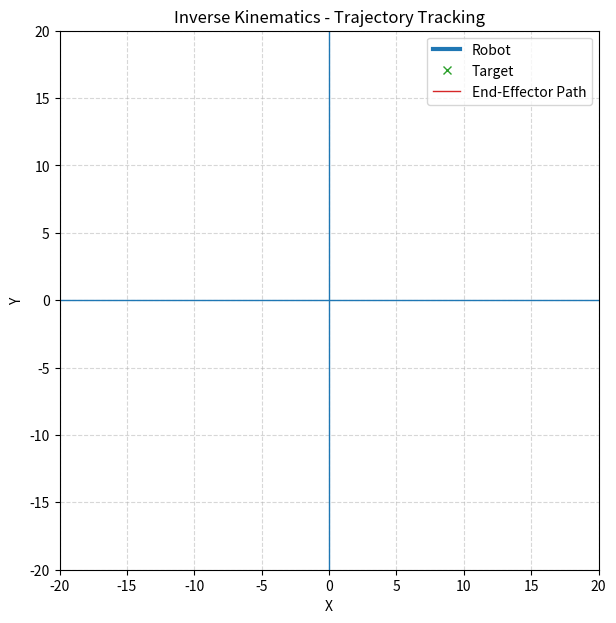

Recreate this plot in Python.
import numpy as np
import matplotlib.pyplot as plt
from matplotlib.animation import FuncAnimation

def run_inverse():

    # Panjang link
    L1, L2, L3 = 8, 6, 4

    # Waktu
    t = np.linspace(0, 2*np.pi, 1000)

    # Target trajectory
    x_traj = 10*np.sin(2*t)
    y_traj = 8*np.cos(3*t)

    # Figure
    fig, ax = plt.subplots(figsize=(7,7))

    ax.set_xlim(-20, 20)
    ax.set_ylim(-20, 20)
    ax.set_aspect('equal')

    # Axis & grid
    ax.set_xlabel("X")
    ax.set_ylabel("Y")
    ax.set_title("Inverse Kinematics - Trajectory Tracking")
    ax.grid(True, linestyle='--', alpha=0.5)

    # Garis sumbu
    ax.axhline(0, linewidth=1)
    ax.axvline(0, linewidth=1)

    # Plot elemen
    line, = ax.plot([], [], lw=3, label="Robot")
    joints, = ax.plot([], [], 'o')

    target_plot, = ax.plot([], [], 'x', label="Target")
    traj, = ax.plot([], [], lw=1, label="End-Effector Path")

    ax.legend()

    # 🔥 Info kanan bawah
    info_text = ax.text(
        0.98, 0.02, '',
        transform=ax.transAxes,
        fontsize=10,
        color='black',
        ha='right',
        va='bottom',
        bbox=dict(facecolor='white', alpha=0.7)
    )

    x_hist, y_hist = [], []

    def update(i):

        x = x_traj[i]
        y = y_traj[i]

        phi = 0.5*np.sin(i*0.02)

        # ================= IK =================
        xw = x - L3*np.cos(phi)
        yw = y - L3*np.sin(phi)

        D = (xw**2 + yw**2 - L1**2 - L2**2)/(2*L1*L2)
        D = np.clip(D, -1, 1)

        theta2 = np.arccos(D)

        theta1 = np.arctan2(yw, xw) - np.arctan2(
            L2*np.sin(theta2),
            L1 + L2*np.cos(theta2)
        )

        theta3 = phi - theta1 - theta2

        # ================= FK (validasi) =================
        x1 = L1*np.cos(theta1)
        y1 = L1*np.sin(theta1)

        x2 = x1 + L2*np.cos(theta1+theta2)
        y2 = y1 + L2*np.sin(theta1+theta2)

        x3 = x2 + L3*np.cos(theta1+theta2+theta3)
        y3 = y2 + L3*np.sin(theta1+theta2+theta3)

        # ================= Plot =================
        line.set_data([0, x1, x2, x3], [0, y1, y2, y3])
        line.set_color("orange")

        joints.set_data([0, x1, x2, x3], [0, y1, y2, y3])
        joints.set_color("black")

        target_plot.set_data([x], [y])
        target_plot.set_color("red")

        # Trajectory aktual
        x_hist.append(x3)
        y_hist.append(y3)
        traj.set_data(x_hist, y_hist)
        traj.set_color("blue")

        # ================= ERROR =================
        error = np.sqrt((x - x3)**2 + (y - y3)**2)

        # ================= INFO TEXT =================
        info = (
            "=== JOINT ANGLE ===\n"
            f"θ1 = {np.degrees(theta1):6.2f}°\n"
            f"θ2 = {np.degrees(theta2):6.2f}°\n"
            f"θ3 = {np.degrees(theta3):6.2f}°\n\n"
            "=== TARGET ===\n"
            f"X = {x:6.2f}\n"
            f"Y = {y:6.2f}\n\n"
            "=== END-EFFECTOR ===\n"
            f"X = {x3:6.2f}\n"
            f"Y = {y3:6.2f}\n\n"
            f"Error = {error:6.4f}"
        )
        info_text.set_text(info)

        return line, joints, target_plot, traj, info_text

    # Animasi
    anim = FuncAnimation(fig, update, frames=len(t), interval=30)

    plt.show()


# Jalankan
run_inverse()
